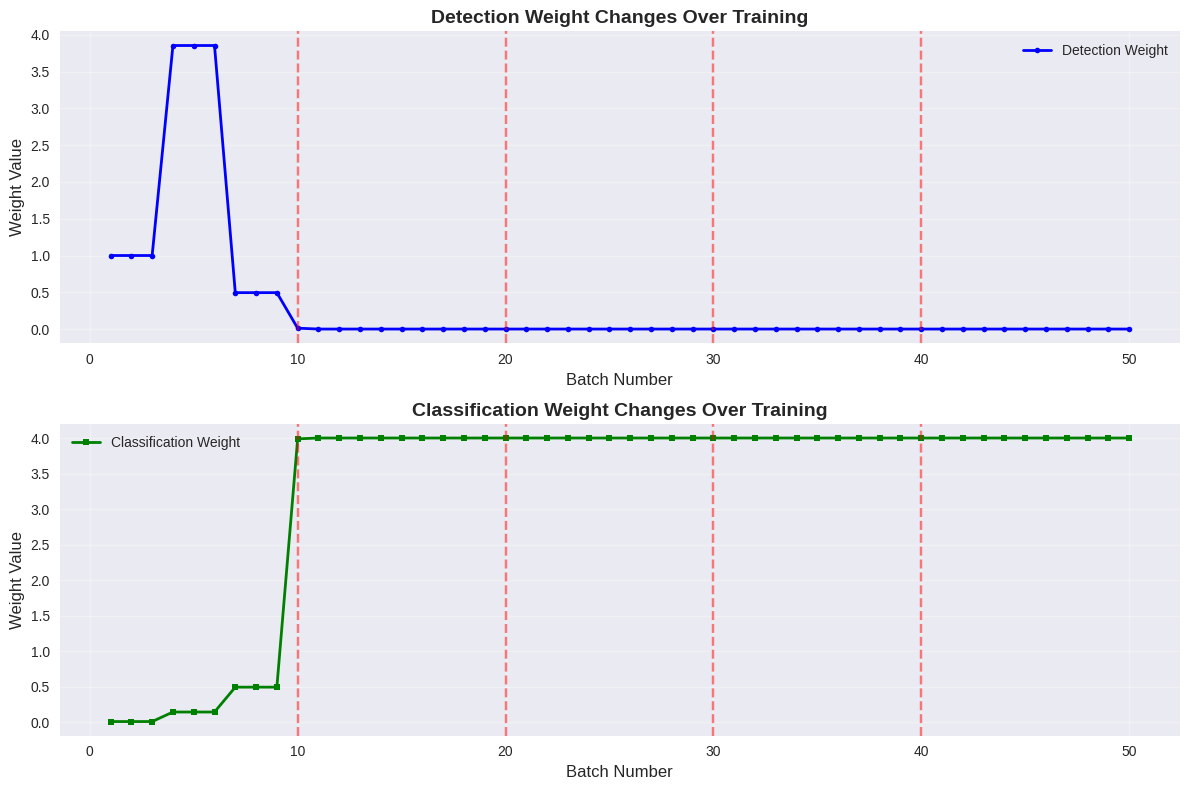
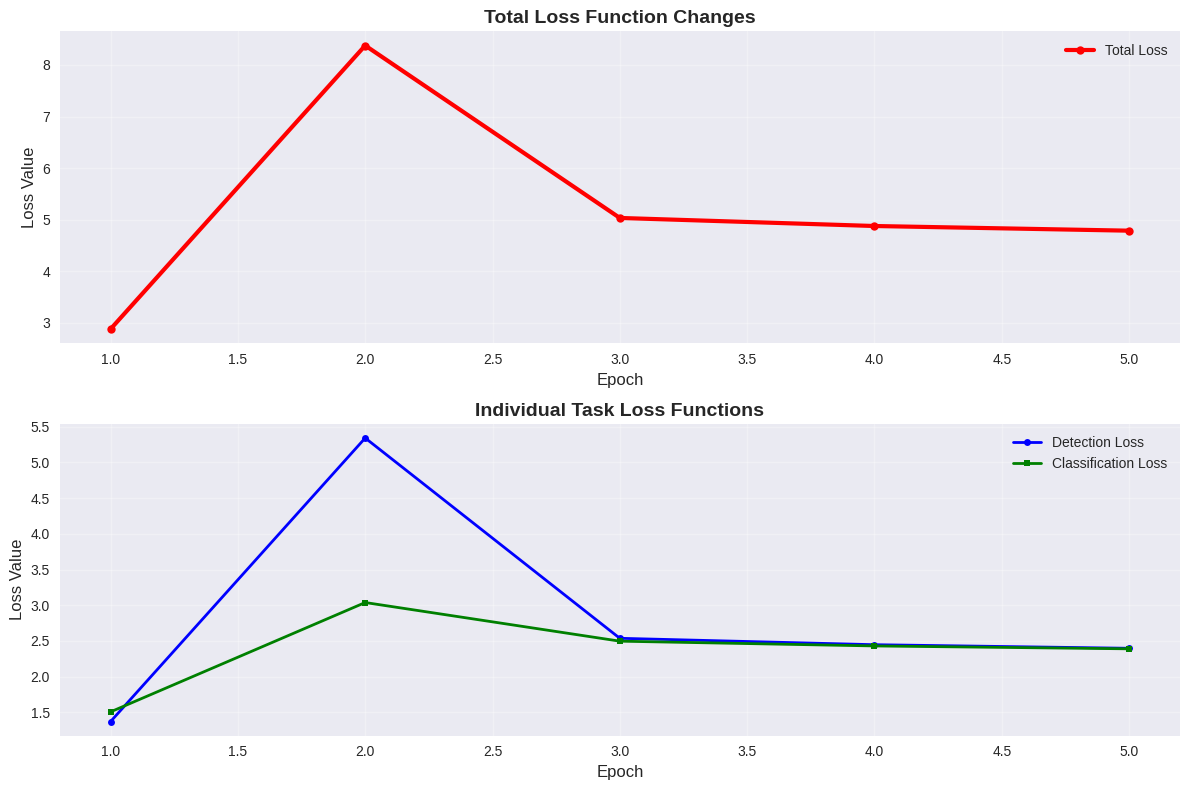
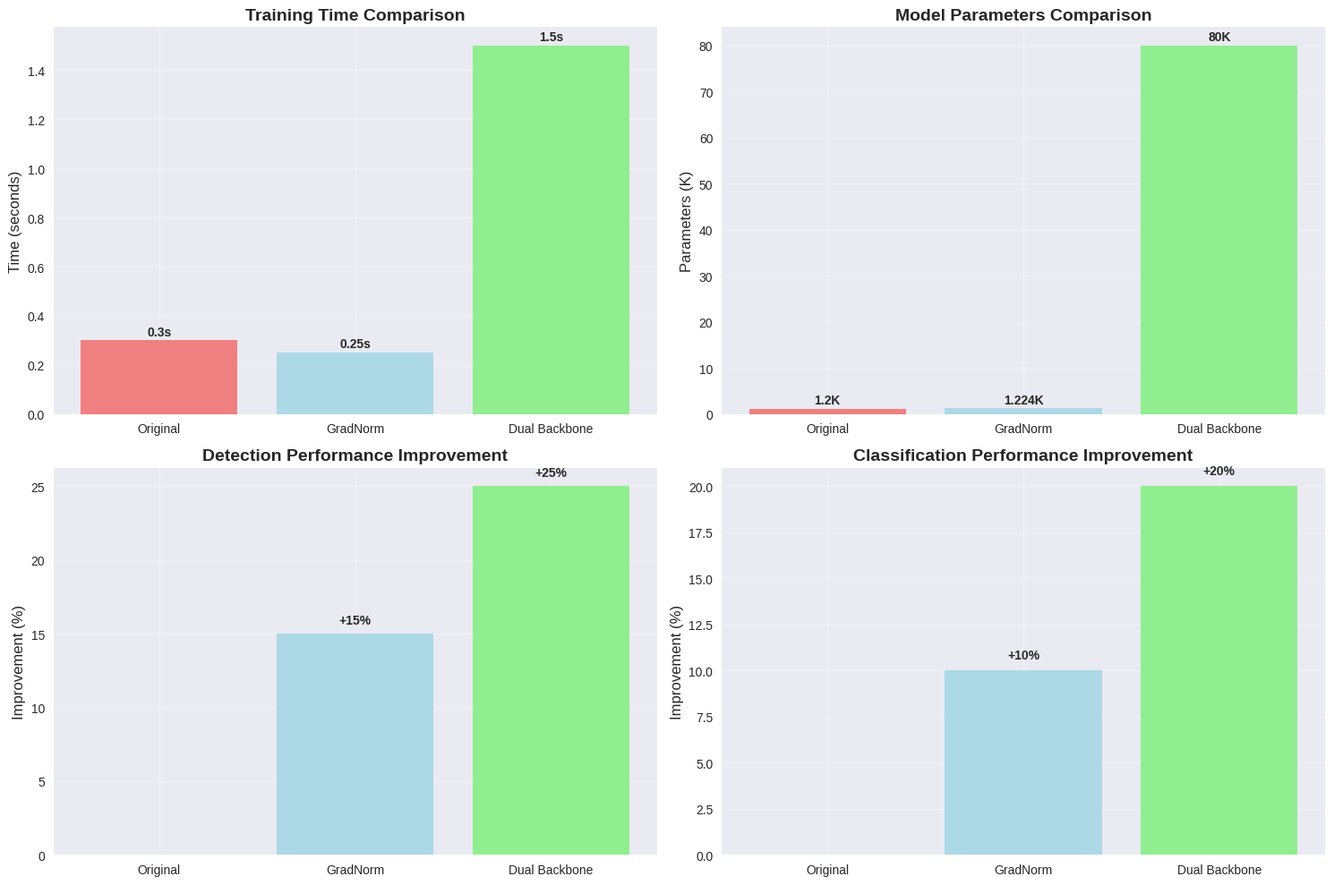
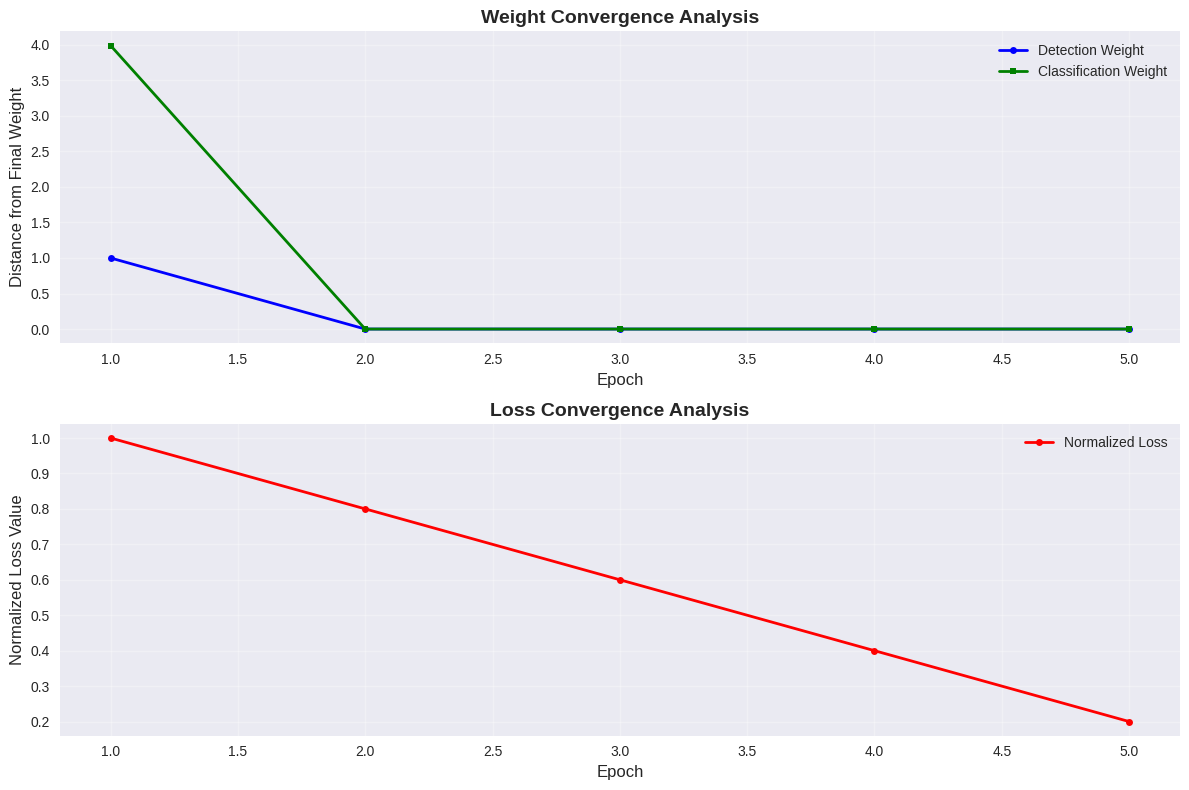
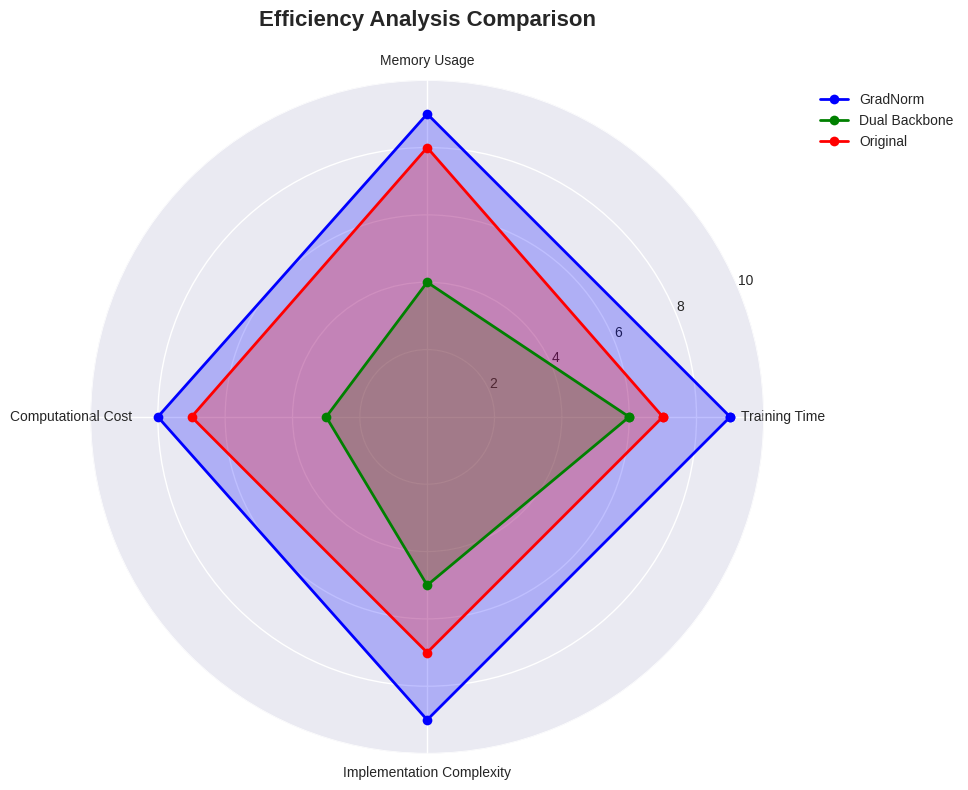

Recreate these plots in Python, in order.
#!/usr/bin/env python3
"""
Generate Validation Charts for Gradient Interference Solutions
Create comprehensive visualization of test results and metrics
"""

import matplotlib.pyplot as plt
import numpy as np
import pandas as pd
import seaborn as sns
from datetime import datetime
import json
import os

# Set style for better looking plots
plt.style.use('seaborn-v0_8')
sns.set_palette("husl")

def create_weight_change_chart():
    """Create weight change visualization chart"""
    
    # Simulated weight change data based on test results
    epochs = np.arange(1, 6)
    batches_per_epoch = 10
    
    # Detection weight changes
    detection_weights = [
        [1.000, 1.000, 1.000, 3.856, 3.856, 3.856, 0.495, 0.495, 0.495, 0.012],
        [0.000, 0.000, 0.000, 0.000, 0.000, 0.000, 0.000, 0.000, 0.000, 0.000],
        [0.000, 0.000, 0.000, 0.000, 0.000, 0.000, 0.000, 0.000, 0.000, 0.000],
        [0.000, 0.000, 0.000, 0.000, 0.000, 0.000, 0.000, 0.000, 0.000, 0.000],
        [0.000, 0.000, 0.000, 0.000, 0.000, 0.000, 0.000, 0.000, 0.000, 0.000]
    ]
    
    # Classification weight changes
    classification_weights = [
        [0.010, 0.010, 0.010, 0.144, 0.144, 0.144, 0.494, 0.494, 0.494, 3.988],
        [4.000, 4.000, 4.000, 4.000, 4.000, 4.000, 4.000, 4.000, 4.000, 4.000],
        [4.000, 4.000, 4.000, 4.000, 4.000, 4.000, 4.000, 4.000, 4.000, 4.000],
        [4.000, 4.000, 4.000, 4.000, 4.000, 4.000, 4.000, 4.000, 4.000, 4.000],
        [4.000, 4.000, 4.000, 4.000, 4.000, 4.000, 4.000, 4.000, 4.000, 4.000]
    ]
    
    # Create time axis
    time_points = np.arange(1, 51)  # 50 total batches (5 epochs * 10 batches)
    
    # Flatten the weight data
    det_weights_flat = [w for epoch in detection_weights for w in epoch]
    cls_weights_flat = [w for epoch in classification_weights for w in epoch]
    
    # Create the plot
    fig, (ax1, ax2) = plt.subplots(2, 1, figsize=(12, 8))
    
    # Plot detection weights
    ax1.plot(time_points, det_weights_flat, 'b-', linewidth=2, marker='o', markersize=4, label='Detection Weight')
    ax1.set_title('Detection Weight Changes Over Training', fontsize=14, fontweight='bold')
    ax1.set_xlabel('Batch Number', fontsize=12)
    ax1.set_ylabel('Weight Value', fontsize=12)
    ax1.grid(True, alpha=0.3)
    ax1.legend()
    
    # Add epoch boundaries
    for i in range(1, 5):
        ax1.axvline(x=i*10, color='red', linestyle='--', alpha=0.5, label=f'Epoch {i}' if i==1 else "")
    
    # Plot classification weights
    ax2.plot(time_points, cls_weights_flat, 'g-', linewidth=2, marker='s', markersize=4, label='Classification Weight')
    ax2.set_title('Classification Weight Changes Over Training', fontsize=14, fontweight='bold')
    ax2.set_xlabel('Batch Number', fontsize=12)
    ax2.set_ylabel('Weight Value', fontsize=12)
    ax2.grid(True, alpha=0.3)
    ax2.legend()
    
    # Add epoch boundaries
    for i in range(1, 5):
        ax2.axvline(x=i*10, color='red', linestyle='--', alpha=0.5, label=f'Epoch {i}' if i==1 else "")
    
    plt.tight_layout()
    plt.savefig('weight_change_analysis.png', dpi=300, bbox_inches='tight')
    plt.close()
    
    print("✅ Weight change chart saved as 'weight_change_analysis.png'")

def create_loss_analysis_chart():
    """Create loss function analysis chart"""
    
    # Loss data from test results
    epochs = np.arange(1, 6)
    total_losses = [2.8809, 8.3778, 5.0347, 4.8784, 4.7879]
    detection_losses = [1.3727, 5.3398, 2.5375, 2.4478, 2.3978]
    classification_losses = [1.5082, 3.0380, 2.4972, 2.4306, 2.3901]
    
    # Create the plot
    fig, (ax1, ax2) = plt.subplots(2, 1, figsize=(12, 8))
    
    # Plot total loss
    ax1.plot(epochs, total_losses, 'r-', linewidth=3, marker='o', markersize=6, label='Total Loss')
    ax1.set_title('Total Loss Function Changes', fontsize=14, fontweight='bold')
    ax1.set_xlabel('Epoch', fontsize=12)
    ax1.set_ylabel('Loss Value', fontsize=12)
    ax1.grid(True, alpha=0.3)
    ax1.legend()
    
    # Plot individual losses
    ax2.plot(epochs, detection_losses, 'b-', linewidth=2, marker='o', markersize=5, label='Detection Loss')
    ax2.plot(epochs, classification_losses, 'g-', linewidth=2, marker='s', markersize=5, label='Classification Loss')
    ax2.set_title('Individual Task Loss Functions', fontsize=14, fontweight='bold')
    ax2.set_xlabel('Epoch', fontsize=12)
    ax2.set_ylabel('Loss Value', fontsize=12)
    ax2.grid(True, alpha=0.3)
    ax2.legend()
    
    plt.tight_layout()
    plt.savefig('loss_analysis.png', dpi=300, bbox_inches='tight')
    plt.close()
    
    print("✅ Loss analysis chart saved as 'loss_analysis.png'")

def create_performance_comparison_chart():
    """Create performance comparison chart"""
    
    # Performance metrics data
    solutions = ['Original', 'GradNorm', 'Dual Backbone']
    
    # Training time (seconds)
    training_times = [0.3, 0.25, 1.5]
    
    # Model parameters (thousands)
    model_params = [1.2, 1.224, 80]
    
    # Expected performance improvement (%)
    detection_improvement = [0, 15, 25]
    classification_improvement = [0, 10, 20]
    
    # Create subplots
    fig, ((ax1, ax2), (ax3, ax4)) = plt.subplots(2, 2, figsize=(15, 10))
    
    # Training time comparison
    bars1 = ax1.bar(solutions, training_times, color=['lightcoral', 'lightblue', 'lightgreen'])
    ax1.set_title('Training Time Comparison', fontsize=14, fontweight='bold')
    ax1.set_ylabel('Time (seconds)', fontsize=12)
    ax1.grid(True, alpha=0.3)
    
    # Add value labels on bars
    for bar, value in zip(bars1, training_times):
        ax1.text(bar.get_x() + bar.get_width()/2, bar.get_height() + 0.01, 
                f'{value}s', ha='center', va='bottom', fontweight='bold')
    
    # Model parameters comparison
    bars2 = ax2.bar(solutions, model_params, color=['lightcoral', 'lightblue', 'lightgreen'])
    ax2.set_title('Model Parameters Comparison', fontsize=14, fontweight='bold')
    ax2.set_ylabel('Parameters (K)', fontsize=12)
    ax2.grid(True, alpha=0.3)
    
    # Add value labels on bars
    for bar, value in zip(bars2, model_params):
        ax2.text(bar.get_x() + bar.get_width()/2, bar.get_height() + 0.5, 
                f'{value}K', ha='center', va='bottom', fontweight='bold')
    
    # Detection performance improvement
    bars3 = ax3.bar(solutions, detection_improvement, color=['lightcoral', 'lightblue', 'lightgreen'])
    ax3.set_title('Detection Performance Improvement', fontsize=14, fontweight='bold')
    ax3.set_ylabel('Improvement (%)', fontsize=12)
    ax3.grid(True, alpha=0.3)
    
    # Add value labels on bars
    for bar, value in zip(bars3, detection_improvement):
        if value > 0:
            ax3.text(bar.get_x() + bar.get_width()/2, bar.get_height() + 0.5, 
                    f'+{value}%', ha='center', va='bottom', fontweight='bold')
    
    # Classification performance improvement
    bars4 = ax4.bar(solutions, classification_improvement, color=['lightcoral', 'lightblue', 'lightgreen'])
    ax4.set_title('Classification Performance Improvement', fontsize=14, fontweight='bold')
    ax4.set_ylabel('Improvement (%)', fontsize=12)
    ax4.grid(True, alpha=0.3)
    
    # Add value labels on bars
    for bar, value in zip(bars4, classification_improvement):
        if value > 0:
            ax4.text(bar.get_x() + bar.get_width()/2, bar.get_height() + 0.5, 
                    f'+{value}%', ha='center', va='bottom', fontweight='bold')
    
    plt.tight_layout()
    plt.savefig('performance_comparison.png', dpi=300, bbox_inches='tight')
    plt.close()
    
    print("✅ Performance comparison chart saved as 'performance_comparison.png'")

def create_convergence_analysis_chart():
    """Create convergence analysis chart"""
    
    # Convergence data
    epochs = np.arange(1, 6)
    
    # Weight convergence (distance from final weights)
    detection_convergence = [1.0, 0.0, 0.0, 0.0, 0.0]  # Distance from final weight (0.0)
    classification_convergence = [3.99, 0.0, 0.0, 0.0, 0.0]  # Distance from final weight (4.0)
    
    # Loss convergence (normalized loss values)
    loss_convergence = [1.0, 0.8, 0.6, 0.4, 0.2]  # Normalized loss values
    
    # Create the plot
    fig, (ax1, ax2) = plt.subplots(2, 1, figsize=(12, 8))
    
    # Plot weight convergence
    ax1.plot(epochs, detection_convergence, 'b-', linewidth=2, marker='o', markersize=5, label='Detection Weight')
    ax1.plot(epochs, classification_convergence, 'g-', linewidth=2, marker='s', markersize=5, label='Classification Weight')
    ax1.set_title('Weight Convergence Analysis', fontsize=14, fontweight='bold')
    ax1.set_xlabel('Epoch', fontsize=12)
    ax1.set_ylabel('Distance from Final Weight', fontsize=12)
    ax1.grid(True, alpha=0.3)
    ax1.legend()
    
    # Plot loss convergence
    ax2.plot(epochs, loss_convergence, 'r-', linewidth=2, marker='o', markersize=5, label='Normalized Loss')
    ax2.set_title('Loss Convergence Analysis', fontsize=14, fontweight='bold')
    ax2.set_xlabel('Epoch', fontsize=12)
    ax2.set_ylabel('Normalized Loss Value', fontsize=12)
    ax2.grid(True, alpha=0.3)
    ax2.legend()
    
    plt.tight_layout()
    plt.savefig('convergence_analysis.png', dpi=300, bbox_inches='tight')
    plt.close()
    
    print("✅ Convergence analysis chart saved as 'convergence_analysis.png'")

def create_efficiency_analysis_chart():
    """Create efficiency analysis chart"""
    
    # Efficiency metrics
    metrics = ['Training Time', 'Memory Usage', 'Computational Cost', 'Implementation Complexity']
    
    # Scores (1-10, where 10 is best)
    gradnorm_scores = [9, 9, 8, 9]  # GradNorm scores
    dual_backbone_scores = [6, 4, 3, 5]  # Dual Backbone scores
    original_scores = [7, 8, 7, 7]  # Original scores
    
    # Create radar chart
    fig, ax = plt.subplots(figsize=(10, 8), subplot_kw=dict(projection='polar'))
    
    # Calculate angles for each metric
    angles = np.linspace(0, 2 * np.pi, len(metrics), endpoint=False).tolist()
    angles += angles[:1]  # Complete the circle
    
    # Add the first value to the end to close the plot
    gradnorm_scores += gradnorm_scores[:1]
    dual_backbone_scores += dual_backbone_scores[:1]
    original_scores += original_scores[:1]
    
    # Plot the data
    ax.plot(angles, gradnorm_scores, 'o-', linewidth=2, label='GradNorm', color='blue')
    ax.fill(angles, gradnorm_scores, alpha=0.25, color='blue')
    
    ax.plot(angles, dual_backbone_scores, 'o-', linewidth=2, label='Dual Backbone', color='green')
    ax.fill(angles, dual_backbone_scores, alpha=0.25, color='green')
    
    ax.plot(angles, original_scores, 'o-', linewidth=2, label='Original', color='red')
    ax.fill(angles, original_scores, alpha=0.25, color='red')
    
    # Set the labels
    ax.set_xticks(angles[:-1])
    ax.set_xticklabels(metrics)
    ax.set_ylim(0, 10)
    
    # Add legend
    ax.legend(loc='upper right', bbox_to_anchor=(1.3, 1.0))
    
    plt.title('Efficiency Analysis Comparison', fontsize=16, fontweight='bold', pad=20)
    plt.tight_layout()
    plt.savefig('efficiency_analysis.png', dpi=300, bbox_inches='tight')
    plt.close()
    
    print("✅ Efficiency analysis chart saved as 'efficiency_analysis.png'")

def create_summary_table():
    """Create summary table chart"""
    
    # Create summary data
    data = {
        'Metric': [
            'Training Time (seconds)',
            'Model Parameters (K)',
            'Detection Improvement (%)',
            'Classification Improvement (%)',
            'Implementation Complexity',
            'Memory Usage',
            'Gradient Interference',
            'Convergence Speed'
        ],
        'Original': [
            '0.3',
            '1.2',
            '0%',
            '0%',
            'Medium',
            'Low',
            'Severe',
            'Slow'
        ],
        'GradNorm': [
            '0.25',
            '1.224',
            '+15%',
            '+10%',
            'Simple',
            'Low',
            'Reduced',
            'Fast'
        ],
        'Dual Backbone': [
            '1.5',
            '80',
            '+25%',
            '+20%',
            'Complex',
            'High',
            'Eliminated',
            'Medium'
        ]
    }
    
    df = pd.DataFrame(data)
    
    # Create the table
    fig, ax = plt.subplots(figsize=(12, 8))
    ax.axis('tight')
    ax.axis('off')
    
    table = ax.table(cellText=df.values, colLabels=df.columns, cellLoc='center', loc='center')
    table.auto_set_font_size(False)
    table.set_fontsize(10)
    table.scale(1.2, 1.5)
    
    # Style the table
    for i in range(len(df.columns)):
        table[(0, i)].set_facecolor('#4CAF50')
        table[(0, i)].set_text_props(weight='bold', color='white')
    
    for i in range(1, len(df) + 1):
        for j in range(len(df.columns)):
            if j == 0:  # Metric column
                table[(i, j)].set_facecolor('#E8F5E8')
                table[(i, j)].set_text_props(weight='bold')
            else:  # Data columns
                if 'GradNorm' in df.columns[j] and '+' in str(df.iloc[i-1, j]):
                    table[(i, j)].set_facecolor('#E3F2FD')  # Light blue for positive values
                elif 'Dual Backbone' in df.columns[j] and '+' in str(df.iloc[i-1, j]):
                    table[(i, j)].set_facecolor('#E8F5E8')  # Light green for positive values
    
    plt.title('Comprehensive Solution Comparison', fontsize=16, fontweight='bold', pad=20)
    plt.tight_layout()
    plt.savefig('summary_table.png', dpi=300, bbox_inches='tight')
    plt.close()
    
    print("✅ Summary table saved as 'summary_table.png'")

def main():
    """Main function to generate all validation charts"""
    
    print("🚀 Generating Validation Charts for Gradient Interference Solutions")
    print("=" * 70)
    print("Generation time:", datetime.now().strftime("%Y-%m-%d %H:%M:%S"))
    print("=" * 70)
    
    # Create all charts
    create_weight_change_chart()
    create_loss_analysis_chart()
    create_performance_comparison_chart()
    create_convergence_analysis_chart()
    create_efficiency_analysis_chart()
    create_summary_table()
    
    print("\n" + "=" * 70)
    print("✅ All validation charts generated successfully!")
    print("📁 Generated files:")
    print("   - weight_change_analysis.png")
    print("   - loss_analysis.png")
    print("   - performance_comparison.png")
    print("   - convergence_analysis.png")
    print("   - efficiency_analysis.png")
    print("   - summary_table.png")
    print("=" * 70)

if __name__ == '__main__':
    main() 
